Labelled photos from "processed", an image-classification folder in Agya-Aboagye-Otchere/CSCI-6379-3D-Printing-Defect-Detection-and-Correction. The possible labels are: bed adhesion, layer shifting, over extrusion, stringing, under extrusion, warping.

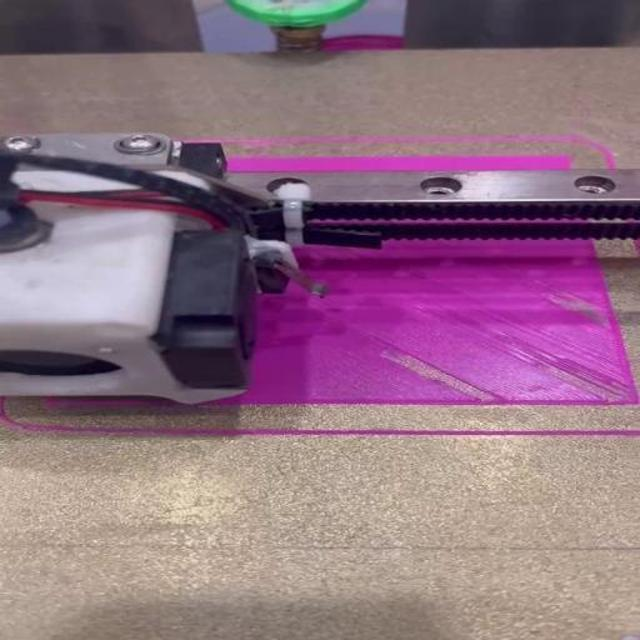
Label: under extrusion

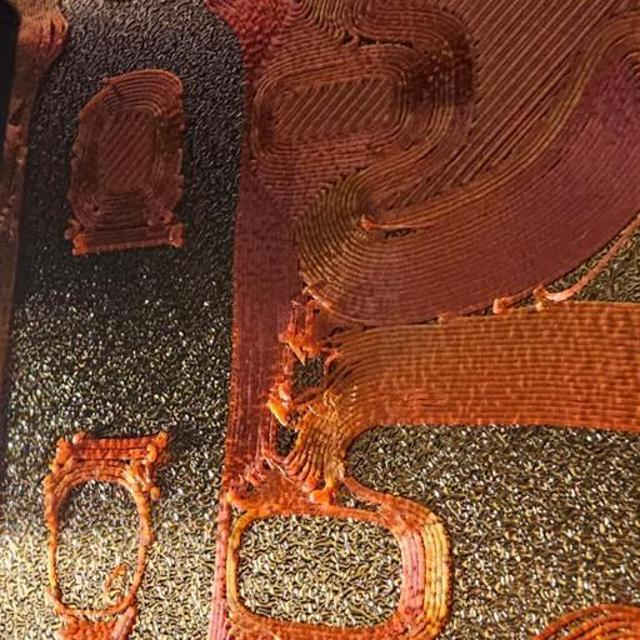
Label: bed adhesion

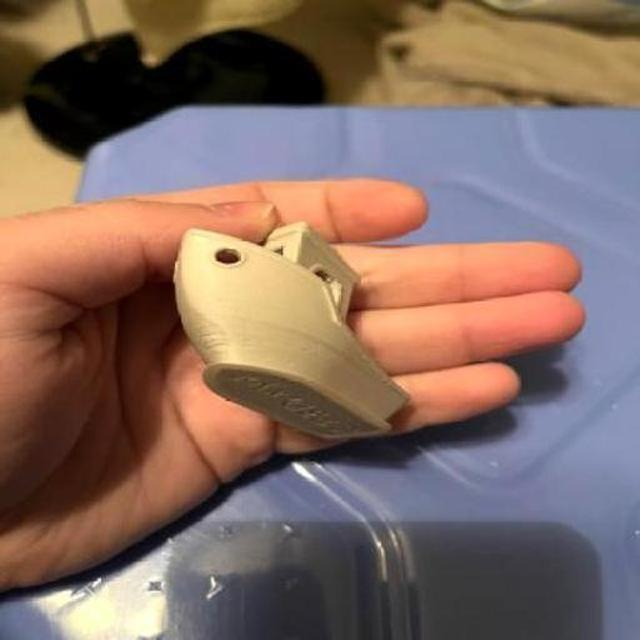
Label: under extrusion

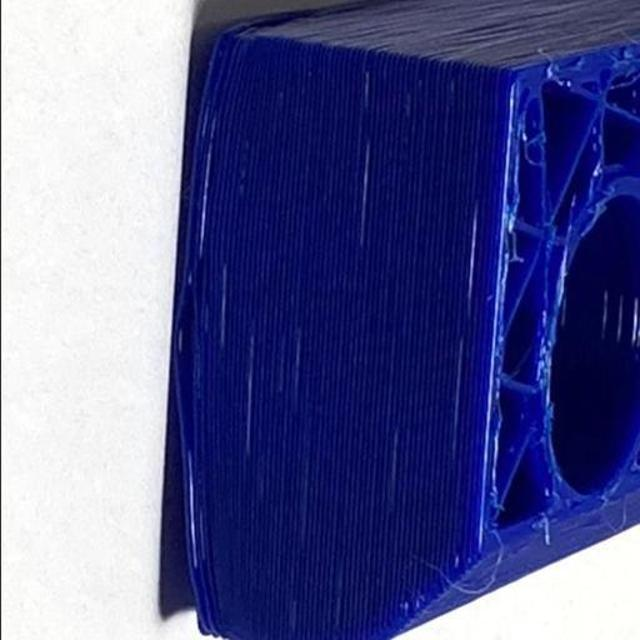
Label: warping

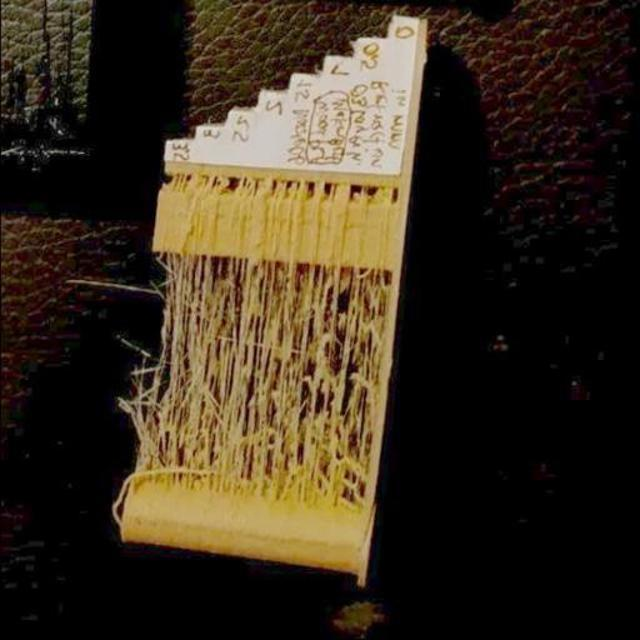
Label: stringing

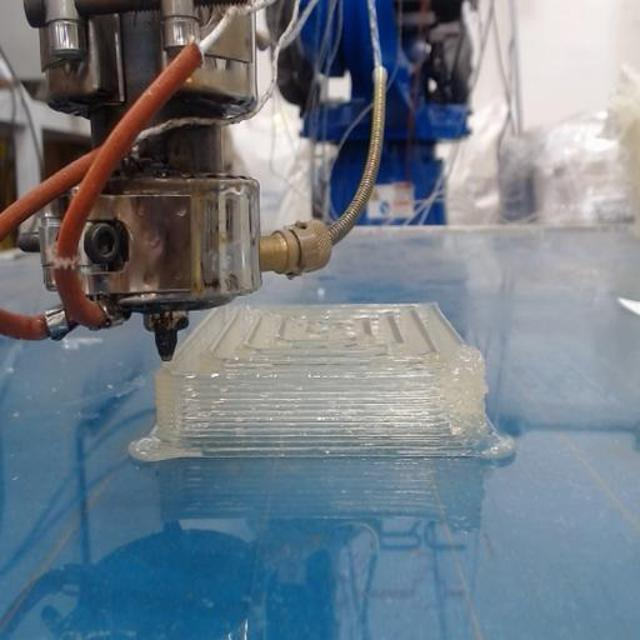
Label: over extrusion
